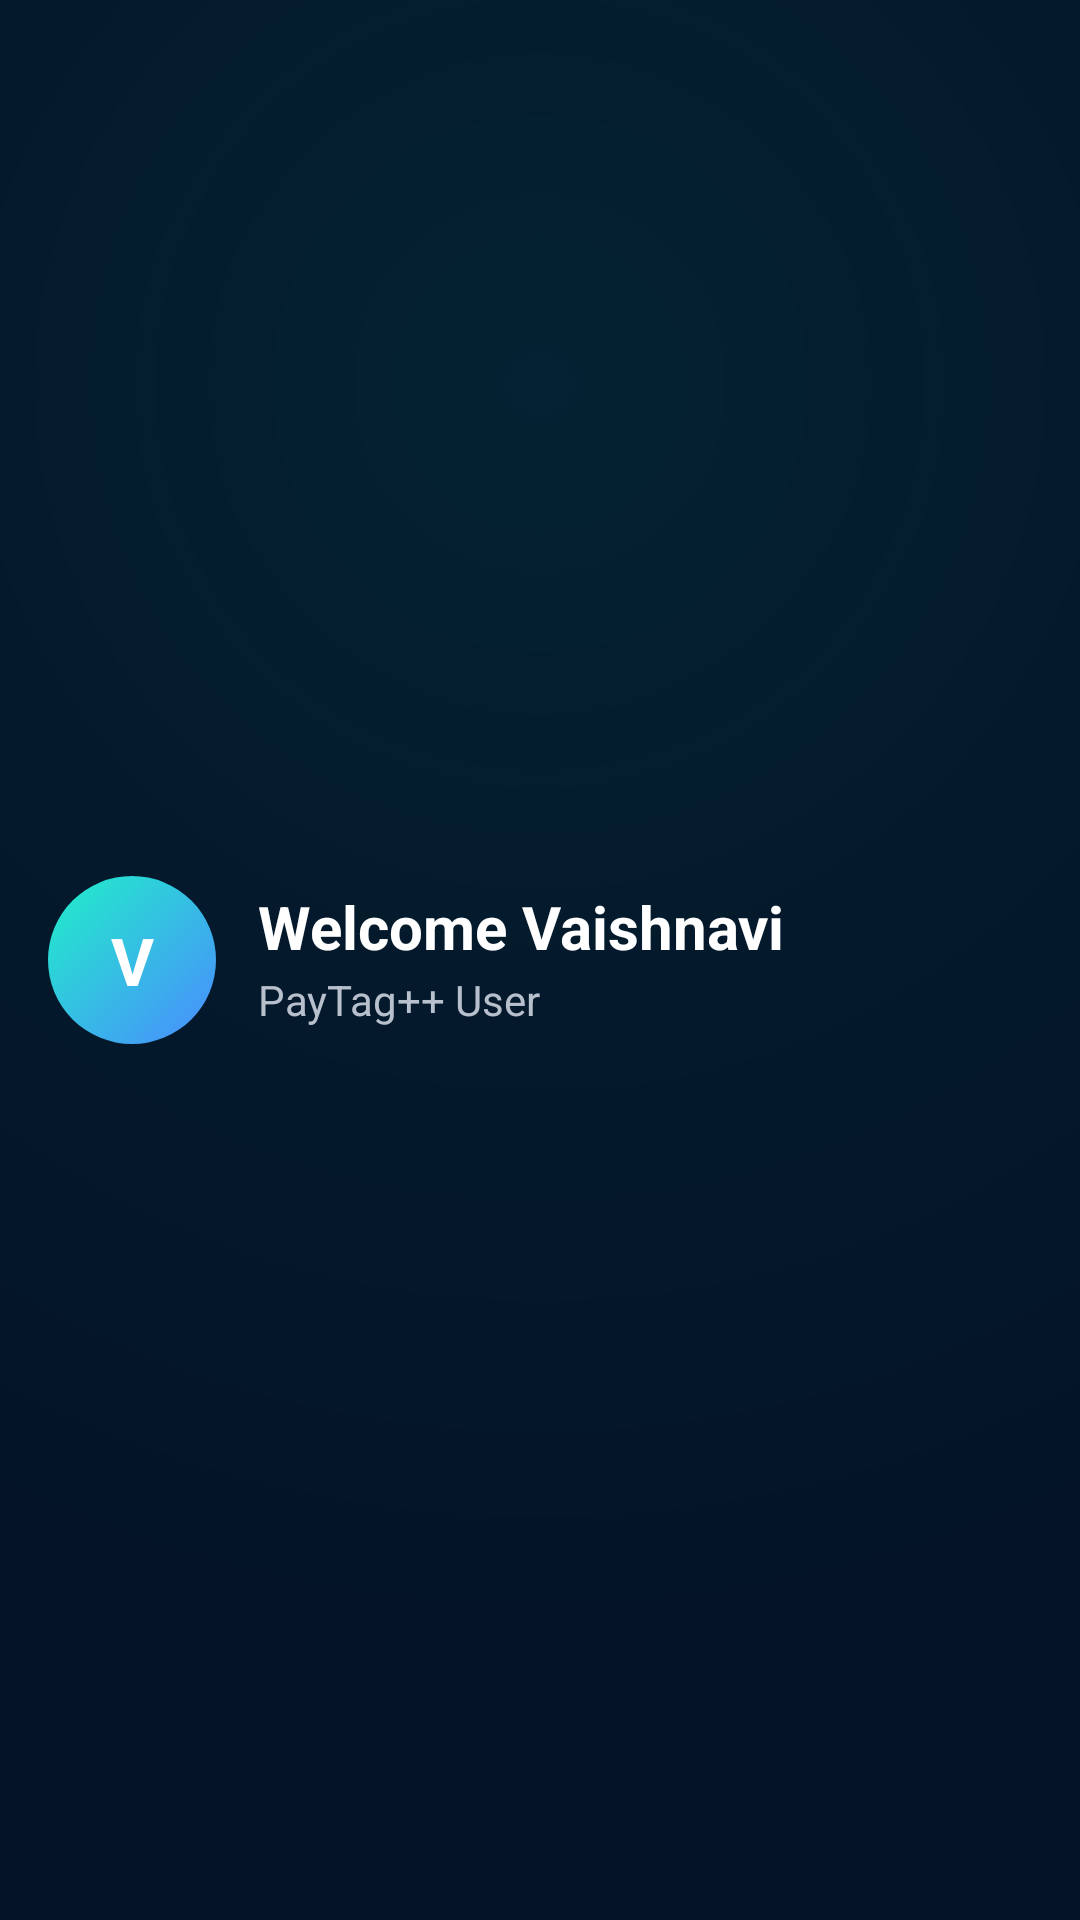

Android layout source for this screen:
<!-- AndroidManifest.xml: application theme Theme.PayTagPlus -->
<!-- res/layout/drawer_header.xml -->
<?xml version="1.0" encoding="utf-8"?>

<LinearLayout xmlns:android="http://schemas.android.com/apk/res/android"
    android:layout_width="match_parent"
    android:layout_height="140dp"
    android:orientation="horizontal"
    android:gravity="center_vertical"
    android:padding="16dp"
    android:background="#1A111827">

    <TextView
        android:id="@+id/tvProfileLetter"
        android:layout_width="56dp"
        android:layout_height="56dp"
        android:gravity="center"
        android:text="V"
        android:textColor="@android:color/white"
        android:textSize="22sp"
        android:textStyle="bold"
        android:background="@drawable/bg_drawer_profile_circle" />

    <LinearLayout
        android:layout_width="wrap_content"
        android:layout_height="wrap_content"
        android:layout_marginStart="14dp"
        android:orientation="vertical">

        <TextView
            android:id="@+id/tvUserName"
            android:layout_width="wrap_content"
            android:layout_height="wrap_content"
            android:text="Welcome Vaishnavi"
            android:textColor="#FFFFFF"
            android:textSize="20sp"
            android:textStyle="bold"
            android:includeFontPadding="false" />

        <TextView
            android:id="@+id/tvSubText"
            android:layout_width="wrap_content"
            android:layout_height="wrap_content"
            android:layout_marginTop="4dp"
            android:text="PayTag++ User"
            android:textColor="#B7C0CC"
            android:textSize="14sp"
            android:includeFontPadding="false" />

    </LinearLayout>


</LinearLayout>
<!-- resources referenced by this layout -->
<resources>
  <!-- drawable bg_drawer_profile_circle (drawable) -->
  <?xml version="1.0" encoding="utf-8"?>
  
  <shape xmlns:android="http://schemas.android.com/apk/res/android"
      android:shape="oval">
      <gradient
          android:angle="315"
          android:startColor="#20F0C8"
          android:endColor="#4A8BFF" />
  </shape>
  <style name="Theme.PayTagPlus" parent="Theme.MaterialComponents.DayNight.NoActionBar">
          <item name="colorPrimary">@color/btn_primary</item>
          <item name="colorPrimaryVariant">@color/btn_primary_dark</item>
          <item name="colorSecondary">@color/btn_primary</item>
          <item name="colorSecondaryVariant">@color/btn_primary_dark</item>
          <item name="colorOnPrimary">#FFFFFF</item>
          <item name="colorOnSecondary">#FFFFFF</item>
  
          <item name="android:windowBackground">@drawable/bg_home_screen</item>
          <item name="android:statusBarColor">@color/screen_bg</item>
          <item name="android:navigationBarColor">@color/screen_bg</item>
  
          <item name="android:textColorPrimary">@color/nav_text_primary</item>
          <item name="android:textColorSecondary">@color/nav_text_secondary</item>
  
          <item name="buttonStyle">@style/Widget.PayTagPlus.Button</item>
          <item name="materialButtonStyle">@style/Widget.PayTagPlus.MaterialButton</item>
          <item name="editTextStyle">@style/Widget.PayTagPlus.EditText</item>
      </style>
  <color name="btn_primary">#18CFA6</color>
  <color name="btn_primary_dark">#0E9C82</color>
  <!-- drawable bg_home_screen (drawable) -->
  <?xml version="1.0" encoding="utf-8"?>
  
  <layer-list xmlns:android="http://schemas.android.com/apk/res/android">
  
      <item>
          <shape android:shape="rectangle">
              <solid android:color="#031327"/>
          </shape>
      </item>
  
      <item>
          <shape android:shape="rectangle">
              <gradient
                  android:type="radial"
                  android:centerX="50%"
                  android:centerY="20%"
                  android:gradientRadius="420dp"
                  android:startColor="#1200FFD5"
                  android:centerColor="#0900D2B6"
                  android:endColor="#00031327"/>
          </shape>
      </item>
  
  </layer-list>
  <color name="screen_bg">#031327</color>
  <color name="nav_text_primary">#111827</color>
  <color name="nav_text_secondary">#6B7280</color>
  <style name="Widget.PayTagPlus.Button" parent="Widget.AppCompat.Button">
          <item name="android:backgroundTint">@null</item>
          <item name="backgroundTint">@null</item>
          <item name="android:stateListAnimator">@null</item>
          <item name="android:textAllCaps">false</item>
      </style>
  <style name="Widget.PayTagPlus.MaterialButton" parent="Widget.MaterialComponents.Button">
          <item name="backgroundTint">@null</item>
          <item name="android:backgroundTint">@null</item>
          <item name="android:insetLeft">0dp</item>
          <item name="android:insetRight">0dp</item>
          <item name="android:insetTop">0dp</item>
          <item name="android:insetBottom">0dp</item>
          <item name="android:textAllCaps">false</item>
          <item name="android:stateListAnimator">@null</item>
      </style>
  <style name="Widget.PayTagPlus.EditText" parent="Widget.MaterialComponents.TextInputEditText.FilledBox">
          <item name="android:textColor">@color/text_primary</item>
          <item name="android:textColorHint">@color/text_secondary</item>
          <item name="colorControlNormal">@color/text_secondary</item>
          <item name="colorControlActivated">@color/btn_primary</item>
      </style>
  <color name="text_primary">#F3F4F6</color>
  <color name="text_secondary">#AEB6C2</color>
</resources>
